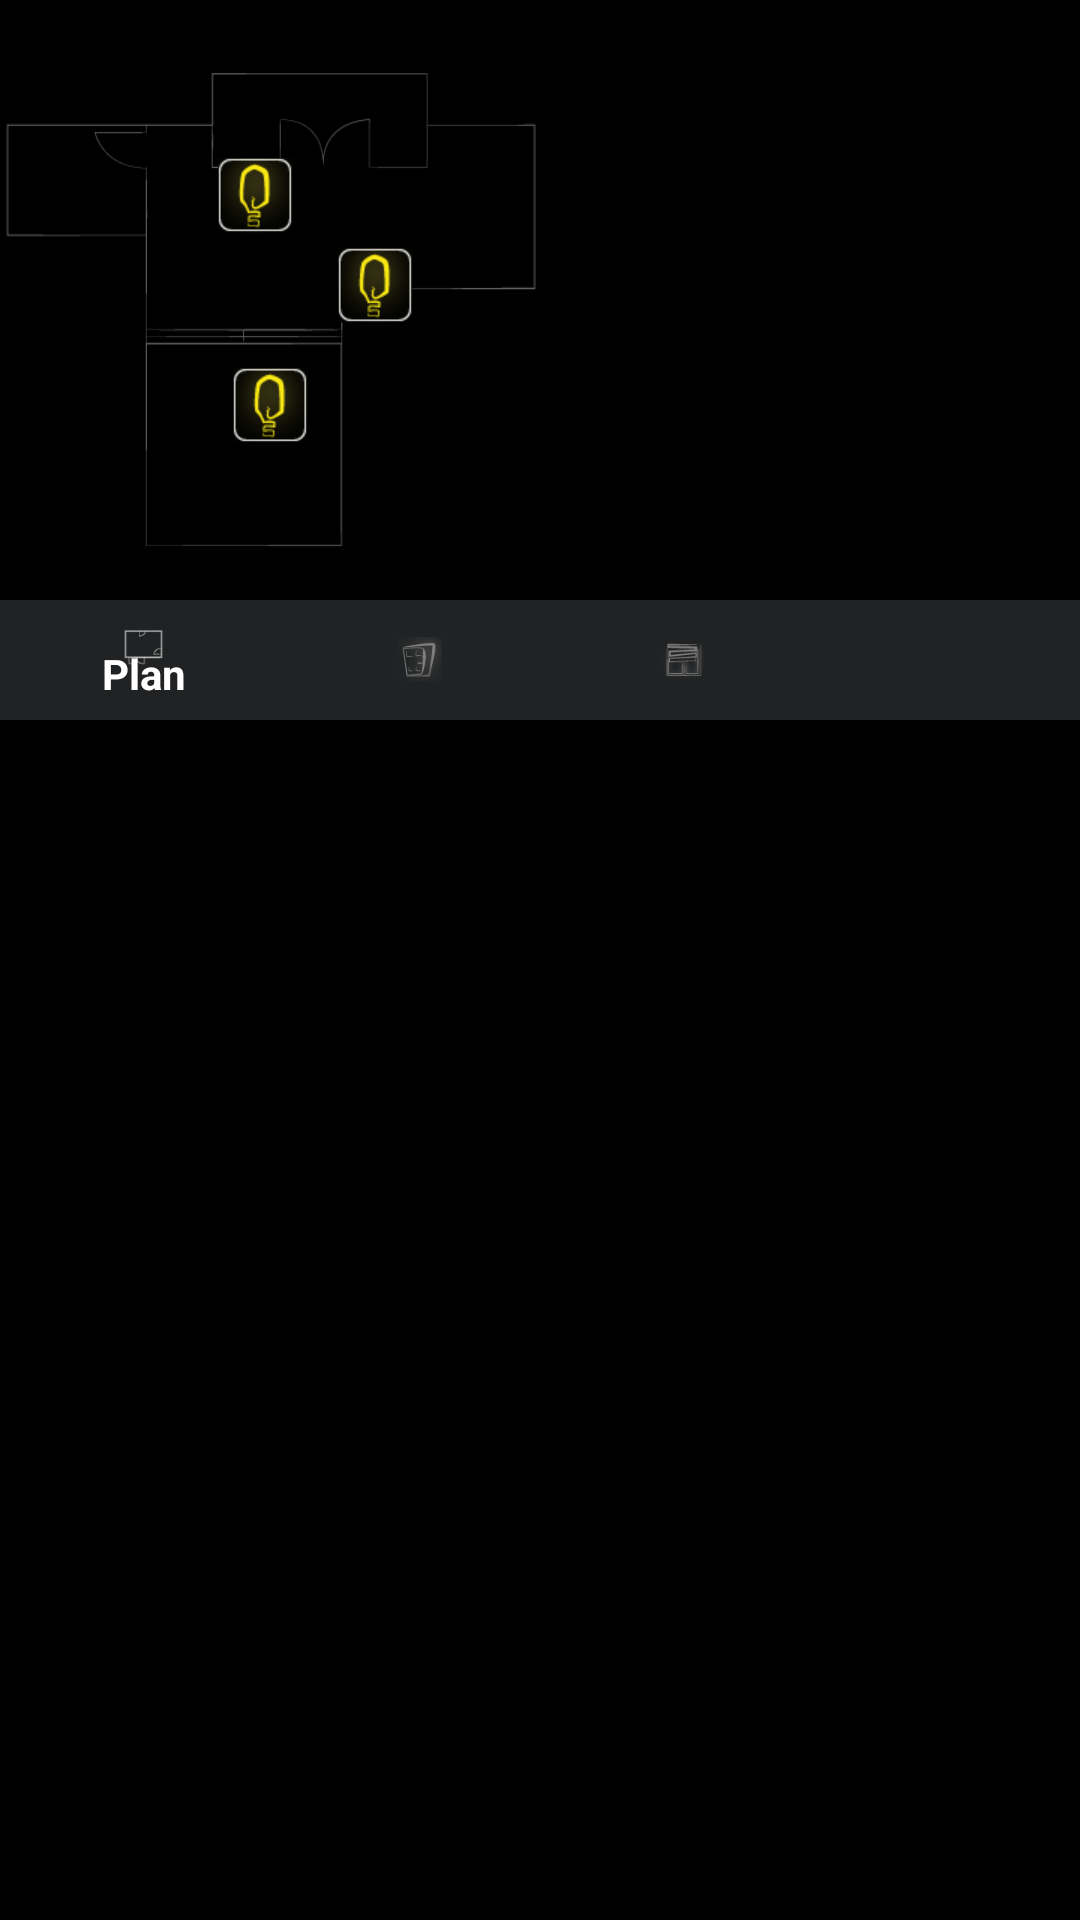

Write the Android layout XML for this screen, with the resource values it uses.
<!-- AndroidManifest.xml: activity theme Theme.Design.NoActionBar -->
<!-- res/layout/activity_main_lamp.xml -->
<?xml version="1.0" encoding="utf-8"?>
<RelativeLayout
    xmlns:android="http://schemas.android.com/apk/res/android"
    xmlns:tools="http://schemas.android.com/tools"
    xmlns:app="http://schemas.android.com/apk/res-auto"
    android:layout_width="match_parent"
    android:layout_height="match_parent"
    android:background="@color/colorPrimaryDark"
    tools:context=".MainLampActivity">

    <LinearLayout
        android:id="@+id/colonne"
        android:layout_width="match_parent"
        android:layout_height="wrap_content"
        android:orientation="horizontal"
        android:weightSum="100">

    <RelativeLayout
        android:layout_width="match_parent"
        android:layout_height="200dp"
        android:layout_weight="50">

        <ImageView
            android:id="@+id/pianta"
            android:layout_width="match_parent"
            android:layout_height="200dp"
            android:scaleType="fitXY"
            android:src="@drawable/pianta"
            />

        <ImageButton
            android:id="@+id/button1"
            android:layout_width="wrap_content"
            android:layout_height="wrap_content"
            android:clickable="true"
            android:onClick="ToLamp1"
            android:layout_marginTop="40dp"
            android:layout_marginStart="60dp"
            android:scaleX="0.5"
            android:scaleY="0.5"
            android:background="@color/colorPrimaryDark"
            android:src="@drawable/icon_lamp" />

        <ImageButton
            android:id="@+id/button2"
            android:layout_width="wrap_content"
            android:layout_height="wrap_content"
            android:clickable="true"
            android:onClick="ToLamp2"
            android:layout_marginTop="70dp"
            android:layout_marginStart="100dp"
            android:scaleX="0.5"
            android:scaleY="0.5"
            android:background="@color/colorPrimaryDark"
            android:src="@drawable/icon_lamp" />

        <ImageButton
            android:id="@+id/button3"
            android:layout_width="wrap_content"
            android:layout_height="wrap_content"
            android:clickable="true"
            android:onClick="ToLamp3"
            android:layout_marginTop="55dp"
            android:layout_marginStart="270dp"
            android:scaleX="0.5"
            android:scaleY="0.5"
            android:background="@color/colorPrimaryDark"
            android:src="@drawable/icon_lamp" />

        <ImageButton
            android:id="@+id/button4"
            android:layout_width="wrap_content"
            android:layout_height="wrap_content"
            android:clickable="true"
            android:onClick="ToLamp4"
            android:layout_centerHorizontal="true"
            android:layout_marginTop="110dp"
            android:scaleX="0.5"
            android:scaleY="0.5"
            android:background="@color/colorPrimaryDark"
            android:src="@drawable/icon_lamp" />

    </RelativeLayout>

        <RelativeLayout
            android:layout_width="match_parent"
            android:layout_height="200dp"
            android:layout_weight="50">

            <FrameLayout
                android:id="@+id/fragment_container"
                android:layout_width="match_parent"
                android:layout_height="200dp"
                android:layout_marginTop="0dp">
            </FrameLayout>

        </RelativeLayout>

    </LinearLayout>

    <android.support.design.widget.BottomNavigationView
        android:id="@+id/navigation"
        android:layout_width="match_parent"
        android:layout_height="40dp"
        android:layout_below="@id/colonne"
        android:background="@color/colorPrimary"
        app:itemTextColor="#FFFFFF"
        app:itemIconSize="15dp"
        app:itemIconTint="@android:color/tab_indicator_text"
        app:menu="@menu/menu_navigation" />

</RelativeLayout>
<!-- resources referenced by this layout -->
<resources>
  <color name="colorPrimary">#212223</color>
  <color name="colorPrimaryDark">#000000</color>
  <!-- drawable icon_lamp: png bitmap (drawable, 4991 bytes) -->
  <!-- drawable pianta: png bitmap (drawable, 3231 bytes) -->
</resources>
